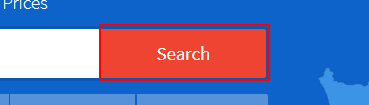
Task: Scrape property listing details off the web
Workflow: Main

Step 1: hover over the button 'search-bar-home-button'

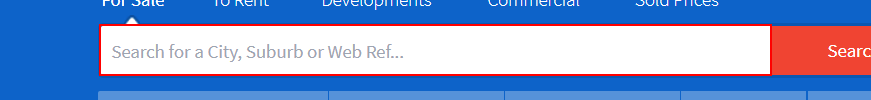
Step 2: click on the list

Step 3: type [varSearch] into the list (same screen as step 2)

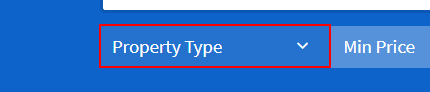
Step 4: click on the button

Step 5: click on the label 'Apartment / Flat                           *' (no picture)

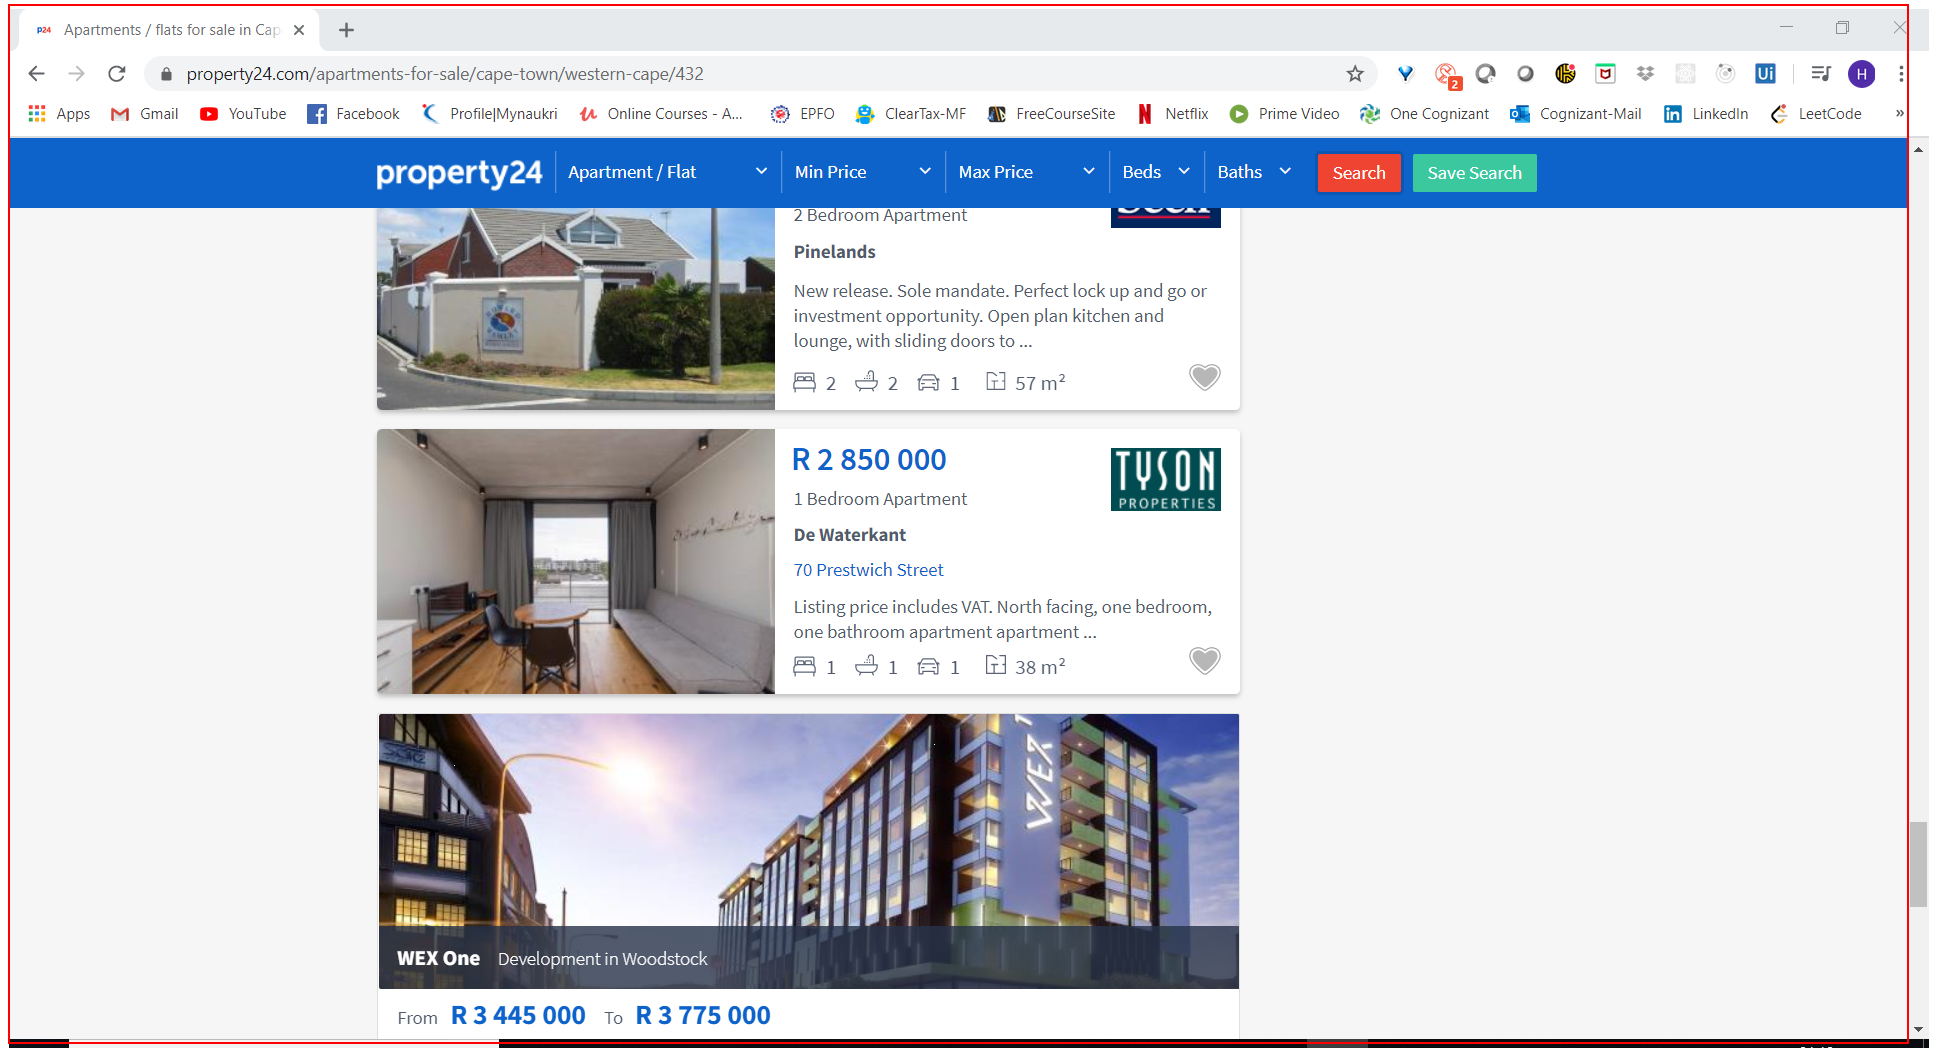
Step 6: get-text from the page